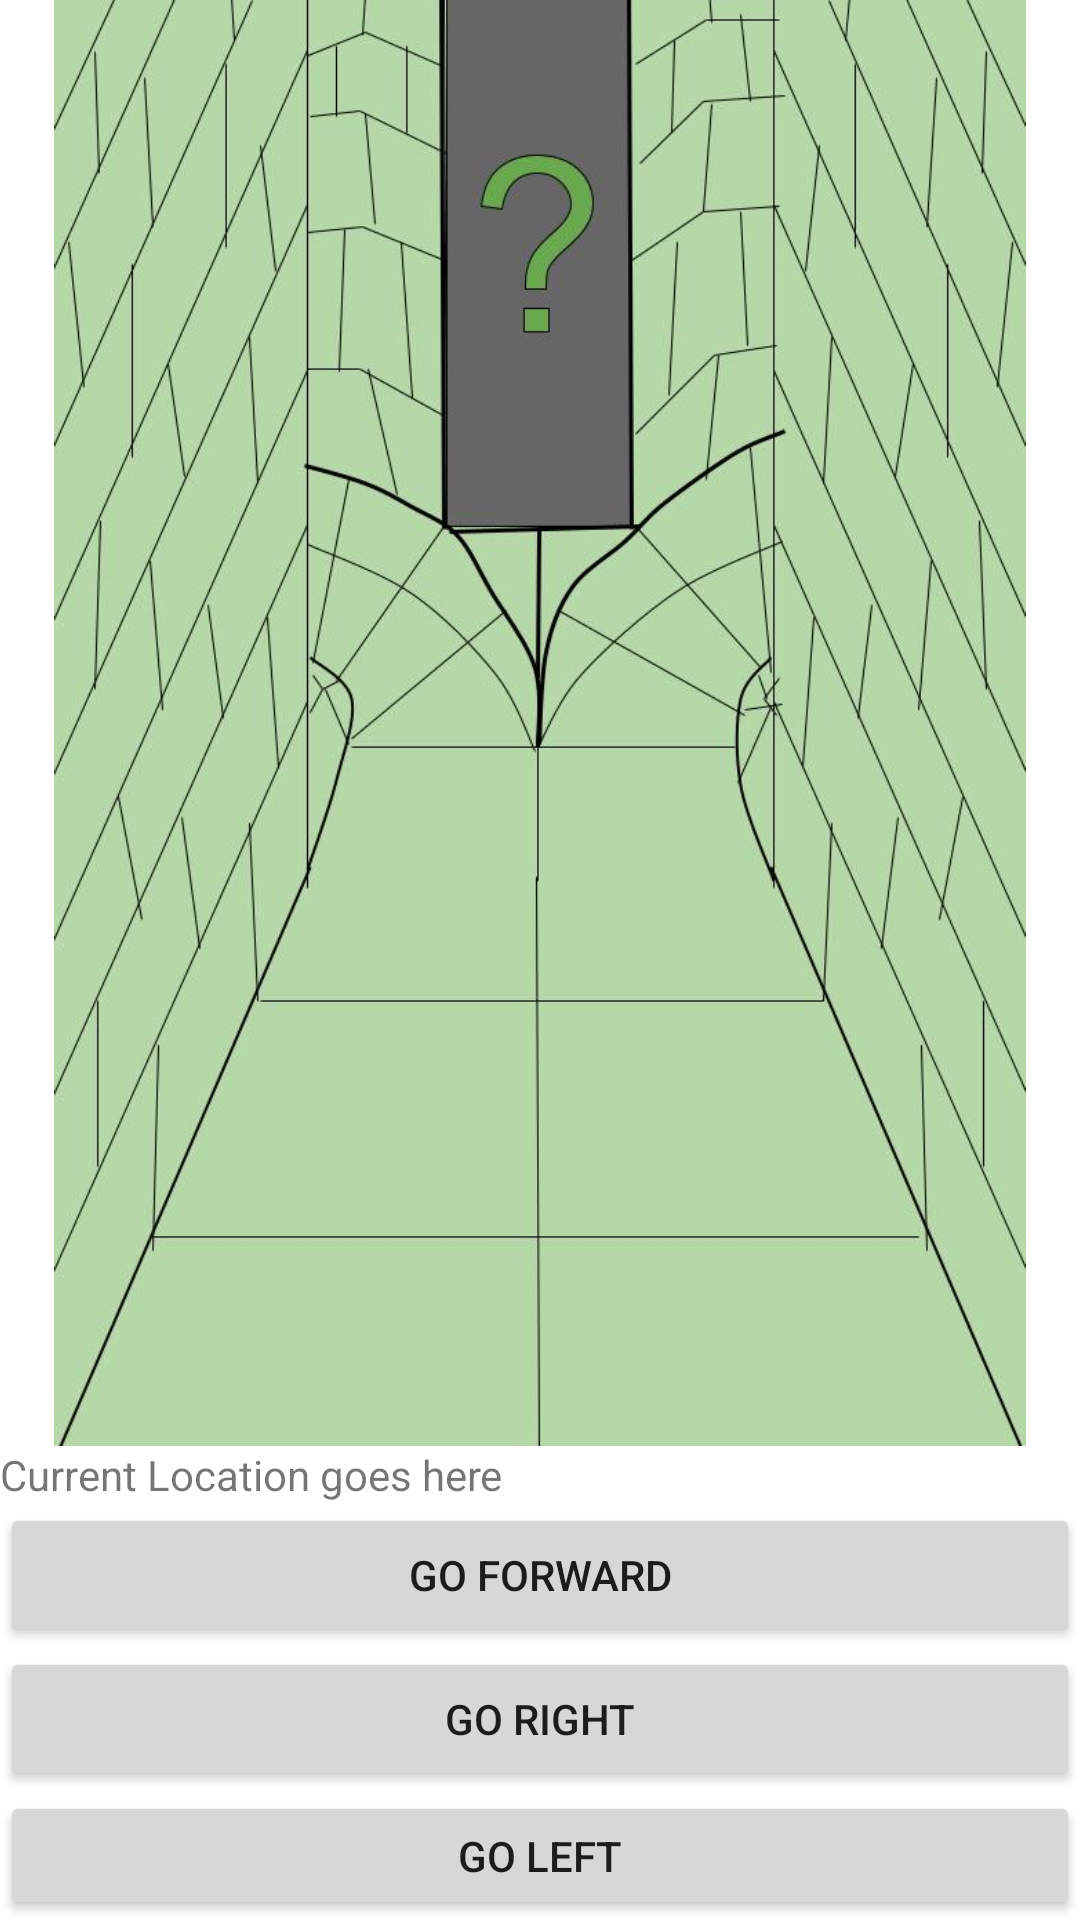

Layout XML and referenced resources for this Android screen:
<!-- AndroidManifest.xml: application theme Theme.Annoyingmazegame -->
<!-- res/layout/activity_tenth.xml -->
<?xml version="1.0" encoding="utf-8"?>
<LinearLayout xmlns:android="http://schemas.android.com/apk/res/android"
    xmlns:app="http://schemas.android.com/apk/res-auto"
    xmlns:tools="http://schemas.android.com/tools"
    android:layout_width="match_parent"
    android:layout_height="match_parent"
    android:orientation="vertical"
    tools:context=".tenthActivity">

    <ImageView
        android:id="@+id/imageView6"
        android:layout_width="match_parent"
        android:layout_height="482dp"
        app:srcCompat="@drawable/downleftrightupmazescreen" />

    <TextView
        android:id="@+id/textView7"
        android:layout_width="match_parent"
        android:layout_height="wrap_content"
        android:text="Current Location goes here" />

    <Button
        android:id="@+id/ForwardButton4"
        android:layout_width="match_parent"
        android:layout_height="wrap_content"
        android:text="go forward" />

    <Button
        android:id="@+id/RightButton4"
        android:layout_width="match_parent"
        android:layout_height="wrap_content"
        android:text="go right" />

    <Button
        android:id="@+id/LeftButton4"
        android:layout_width="match_parent"
        android:layout_height="wrap_content"
        android:text="go left" />

    <Button
        android:id="@+id/BackButton7"
        android:layout_width="match_parent"
        android:layout_height="wrap_content"
        android:text="go back" />
</LinearLayout>
<!-- resources referenced by this layout -->
<resources>
  <!-- drawable downleftrightupmazescreen: jpg bitmap (drawable, 72107 bytes) -->
  <style name="Theme.Annoyingmazegame" parent="Theme.MaterialComponents.DayNight.DarkActionBar">
          
          <item name="colorPrimary">@color/purple_500</item>
          <item name="colorPrimaryVariant">@color/purple_700</item>
          <item name="colorOnPrimary">@color/white</item>
          
          <item name="colorSecondary">@color/teal_200</item>
          <item name="colorSecondaryVariant">@color/teal_700</item>
          <item name="colorOnSecondary">@color/black</item>
          
          <item name="android:statusBarColor" tools:targetApi="l">?attr/colorPrimaryVariant</item>
          
      </style>
  <!-- not gathered from this repository: default colours our renderer supplied (Android Studio template values) -->
  <color name="purple_500">#FF6200EE</color>
  <color name="purple_700">#FF3700B3</color>
  <color name="teal_200">#FF03DAC5</color>
  <color name="teal_700">#FF018786</color>
  <color name="black">#FF000000</color>
  <color name="white">#FFFFFFFF</color>
</resources>
